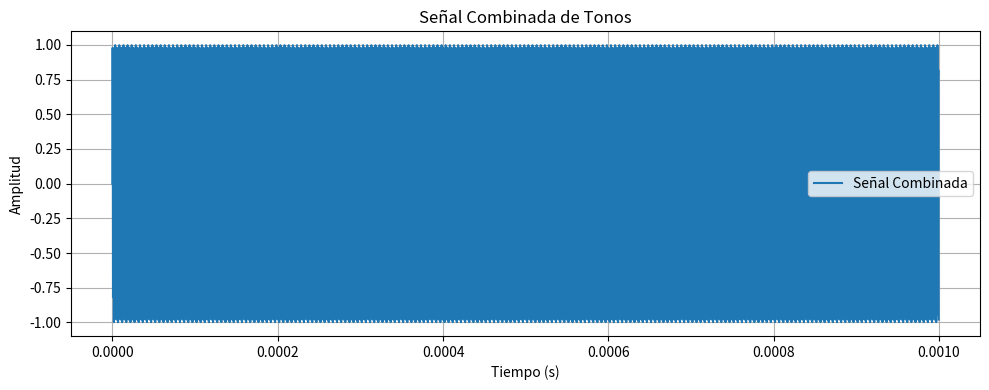

Python code for this plot:
import numpy as np
import matplotlib.pyplot as plt

def generar_tonos(frecuencias, amplitudes, duracion, fs=4.6e6):
    """
    Genera una señal combinada de tonos sinusoidales y escribe los datos en un archivo de texto.

    :param frecuencias: Lista de frecuencias.
    :param amplitudes: Lista de amplitudes.
    :param duracion: Duración de la señal en segundos.
    :param fs: Frecuencia de muestreo en Hz (por defecto 44.1 kHz).
    """
    if len(frecuencias) != len(amplitudes):
        raise ValueError("Las listas de frecuencias y amplitudes deben tener la misma longitud.")

    # Generar el tiempo discreto
    t = np.linspace(0, duracion, int(fs * duracion), endpoint=False)

    # Generar la señal combinada
    señal_combinada = np.zeros_like(t)
    señal_combinada += 1e-12  # Evitar problemas con logaritmos de cero
    for frecuencia, amplitud in zip(frecuencias, amplitudes):
        señal_combinada += amplitud * np.sin(2 * np.pi * frecuencia * t)

    # Escribir los datos en un archivo de texto
    with open("input.txt", "w") as f:
        for tiempo, valor in zip(t, señal_combinada):
            f.write(f"{tiempo:.10f}\t{valor:.10f}\n")

    print("Datos de la señal combinada generados y guardados en 'input.txt'.")

    # Representar la señal combinada en una gráfica
    plt.figure(figsize=(10, 4))
    plt.plot(t, señal_combinada, label="Señal Combinada")
    plt.title("Señal Combinada de Tonos")  
    plt.xlabel("Tiempo (s)")
    plt.ylabel("Amplitud")
    plt.grid(True)
    plt.legend()
    plt.tight_layout()
    plt.show()

# Ejemplo de uso: Generar una señal combinada de uno o más tonos
generar_tonos(frecuencias=[1e6], amplitudes=[1.0], duracion=0.001)  # Señal de 1 MHz y duración de 0.01 segundos
